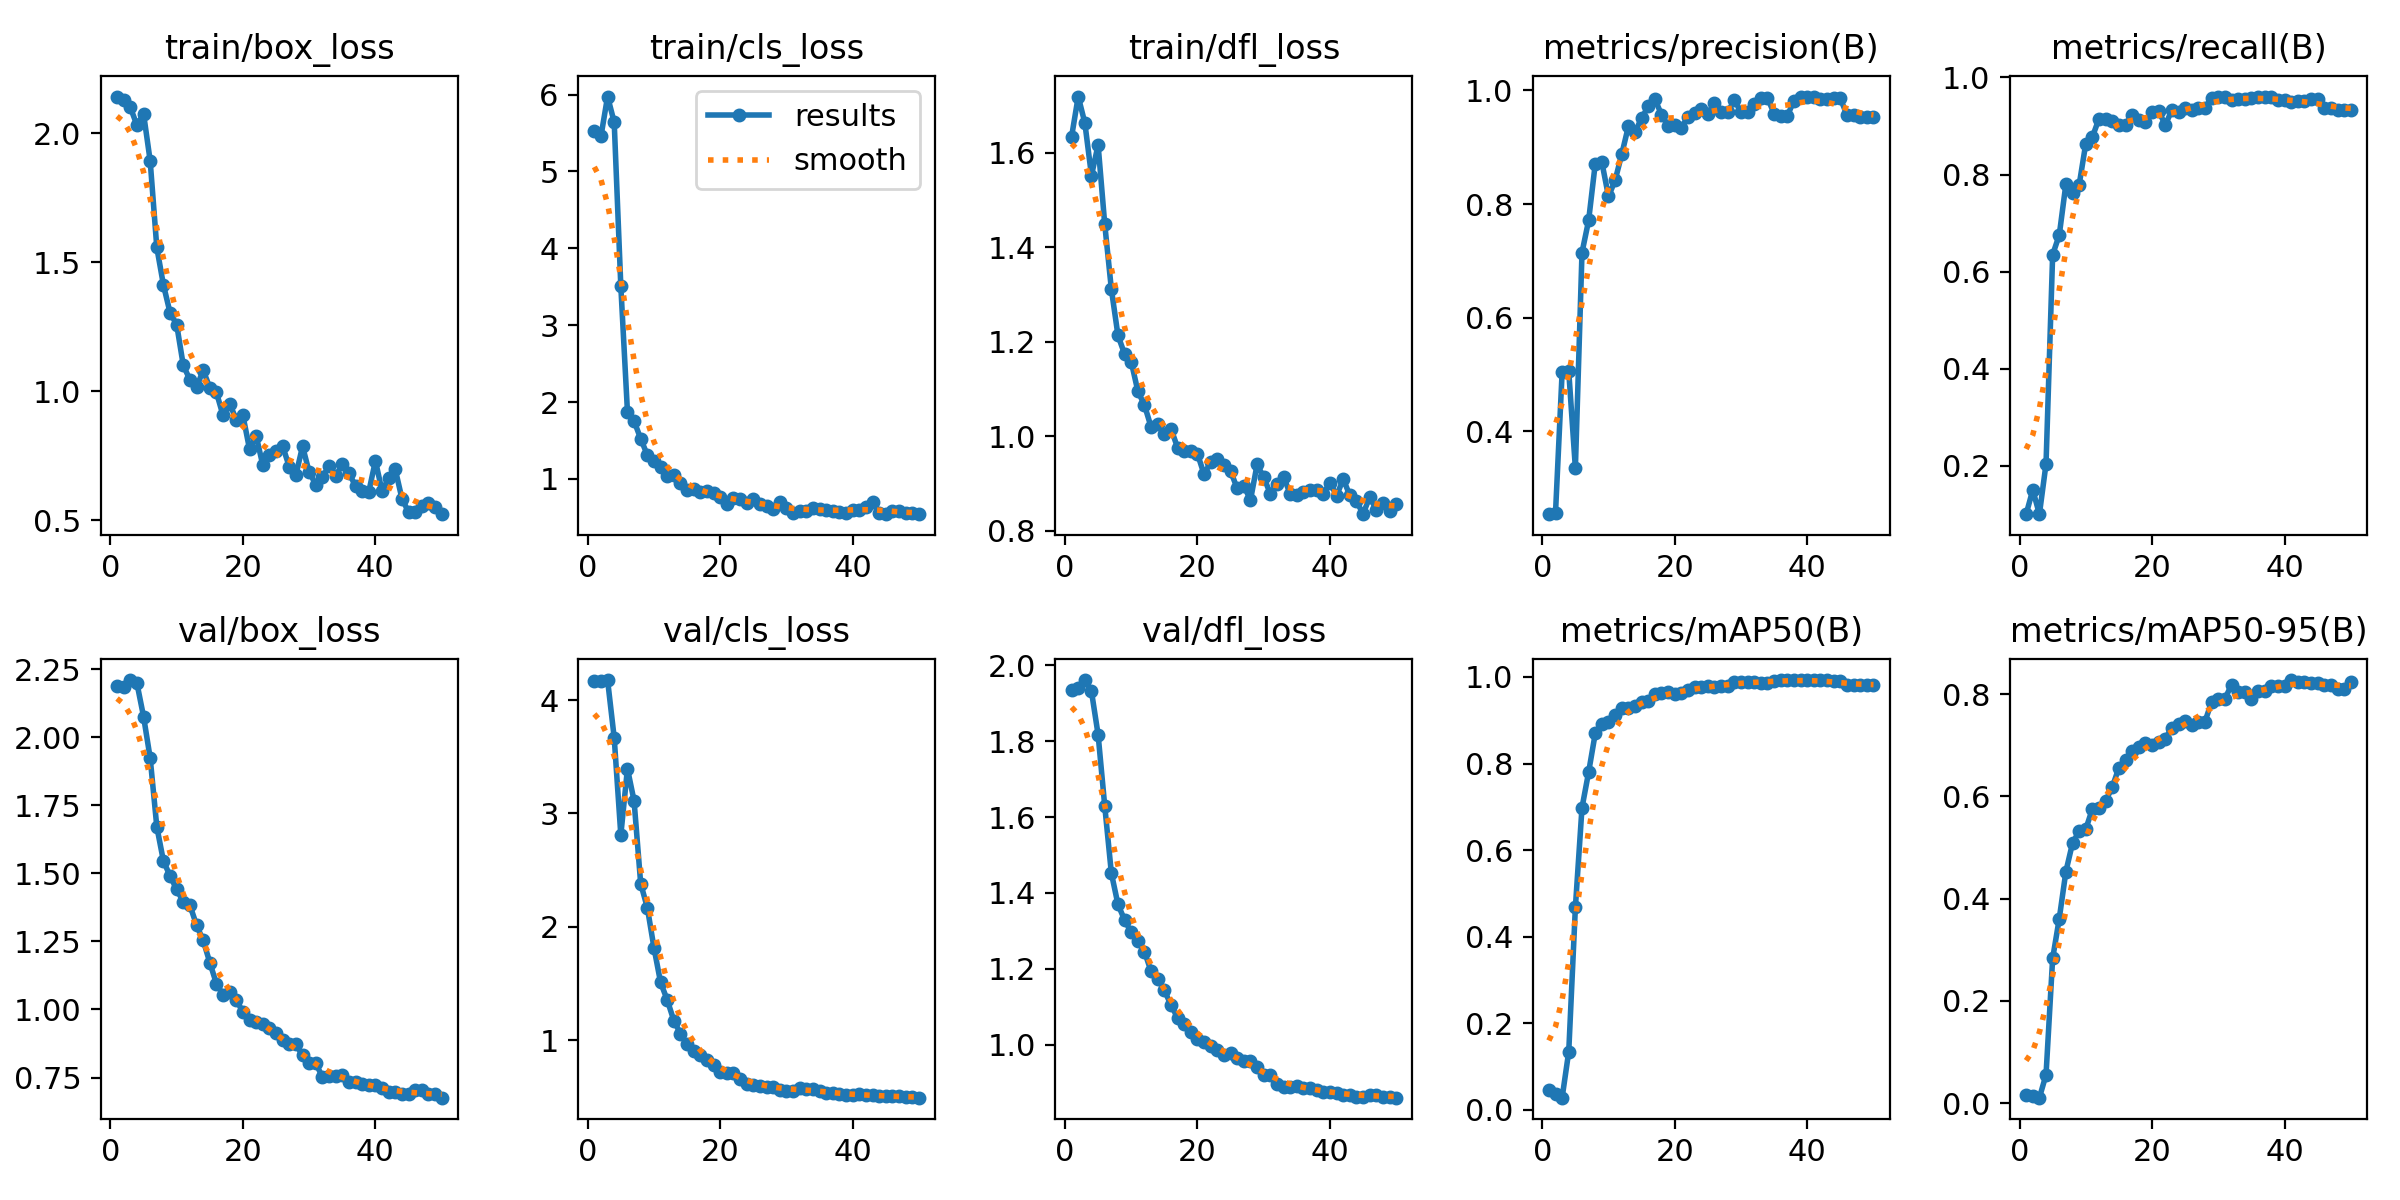

The table this chart was drawn from, first rows:
epoch, time, train/box_loss, train/cls_loss, train/dfl_loss, metrics/precision(B), metrics/recall(B), metrics/mAP50(B), metrics/mAP50-95(B), val/box_loss, val/cls_loss, val/dfl_loss, lr/pg0, lr/pg1, lr/pg2
1, 1.471, 2.142, 5.525, 1.634, 0.2545, 0.1, 0.04657, 0.01639, 2.19, 4.172, 1.935, 9.09e-06, 9.09e-06, 9.09e-06
2, 1.828, 2.129, 5.457, 1.719, 0.2565, 0.15, 0.0375, 0.01454, 2.186, 4.171, 1.939, 2.67301e-05, 2.67301e-05, 2.67301e-05
3, 2.134, 2.101, 5.975, 1.663, 0.5041, 0.1, 0.02831, 0.0109, 2.21, 4.176, 1.961, 4.36502e-05, 4.36502e-05, 4.36502e-05
4, 2.516, 2.031, 5.641, 1.552, 0.5059, 0.2036, 0.1347, 0.05558, 2.199, 3.667, 1.931, 5.98504e-05, 5.98504e-05, 5.98504e-05
5, 2.967, 2.076, 3.505, 1.617, 0.3356, 0.6348, 0.4676, 0.2833, 2.077, 2.811, 1.817, 7.53306e-05, 7.53306e-05, 7.53306e-05
6, 3.438, 1.893, 1.876, 1.449, 0.7148, 0.6754, 0.698, 0.3613, 1.924, 3.395, 1.63, 9.0091e-05, 9.0091e-05, 9.0091e-05
7, 3.874, 1.557, 1.753, 1.312, 0.7712, 0.7804, 0.78, 0.4533, 1.672, 3.111, 1.452, 0.0001041, 0.0001041, 0.0001041
8, 4.37, 1.412, 1.523, 1.213, 0.8711, 0.761, 0.8694, 0.5088, 1.546, 2.381, 1.37, 0.0001175, 0.0001175, 0.0001175
9, 4.798, 1.304, 1.311, 1.174, 0.8737, 0.7784, 0.8924, 0.5321, 1.491, 2.17, 1.329, 0.0001301, 0.0001301, 0.0001301
10, 5.243, 1.258, 1.234, 1.158, 0.8135, 0.8637, 0.8953, 0.5362, 1.441, 1.817, 1.296, 0.0001419, 0.0001419, 0.0001419
11, 5.717, 1.1, 1.149, 1.096, 0.8419, 0.8775, 0.9113, 0.5758, 1.396, 1.511, 1.273, 0.0001531, 0.0001531, 0.0001531
12, 6.167, 1.044, 1.034, 1.066, 0.8877, 0.9151, 0.9278, 0.5784, 1.383, 1.357, 1.246, 0.0001635, 0.0001635, 0.0001635
13, 6.641, 1.014, 1.05, 1.02, 0.9367, 0.9143, 0.9291, 0.5915, 1.31, 1.174, 1.193, 0.0001733, 0.0001733, 0.0001733
14, 7.12, 1.081, 0.9446, 1.026, 0.927, 0.9107, 0.9328, 0.6182, 1.254, 1.058, 1.174, 0.0001823, 0.0001823, 0.0001823
15, 7.627, 1.013, 0.8592, 1.005, 0.9512, 0.9024, 0.9423, 0.6564, 1.173, 0.9662, 1.143, 0.0001905, 0.0001905, 0.0001905
16, 8.091, 0.9951, 0.8715, 1.016, 0.9721, 0.9024, 0.944, 0.6708, 1.095, 0.9049, 1.105, 0.0001981, 0.0001981, 0.0001981
17, 8.649, 0.9055, 0.8242, 0.9759, 0.985, 0.9225, 0.9607, 0.6888, 1.054, 0.8713, 1.071, 0.0002049, 0.0002049, 0.0002049
18, 9.112, 0.9516, 0.8454, 0.9683, 0.9574, 0.913, 0.9634, 0.6971, 1.065, 0.8263, 1.056, 0.0002111, 0.0002111, 0.0002111
19, 9.624, 0.8889, 0.812, 0.9686, 0.9376, 0.9087, 0.9645, 0.7041, 1.035, 0.7845, 1.033, 0.0002165, 0.0002165, 0.0002165
20, 10.08, 0.9055, 0.7627, 0.9632, 0.9386, 0.9287, 0.9604, 0.7006, 0.991, 0.7208, 1.014, 0.0002211, 0.0002211, 0.0002211
21, 10.52, 0.7748, 0.6766, 0.9196, 0.9345, 0.931, 0.9632, 0.707, 0.9629, 0.7103, 1.007, 0.0002251, 0.0002251, 0.0002251
22, 10.95, 0.8265, 0.7541, 0.9459, 0.9535, 0.9024, 0.9694, 0.7133, 0.9542, 0.7091, 0.9977, 0.0002283, 0.0002283, 0.0002283
23, 11.42, 0.713, 0.7396, 0.9523, 0.9602, 0.9324, 0.9759, 0.7348, 0.9479, 0.6574, 0.9876, 0.0002309, 0.0002309, 0.0002309
24, 11.85, 0.751, 0.6873, 0.9401, 0.9678, 0.9296, 0.9771, 0.742, 0.933, 0.6132, 0.9744, 0.0002327, 0.0002327, 0.0002327
25, 12.25, 0.7667, 0.7333, 0.9262, 0.9586, 0.9381, 0.9793, 0.7485, 0.9125, 0.6085, 0.9776, 0.0002338, 0.0002338, 0.0002338
26, 12.73, 0.7866, 0.6754, 0.8901, 0.9783, 0.9331, 0.9771, 0.7405, 0.8891, 0.6006, 0.9662, 0.0002341, 0.0002341, 0.0002341
27, 13.12, 0.7064, 0.6536, 0.8958, 0.9613, 0.9381, 0.9787, 0.7467, 0.8722, 0.5868, 0.9573, 0.0002338, 0.0002338, 0.0002338
28, 13.58, 0.6744, 0.6117, 0.8651, 0.9613, 0.9381, 0.9787, 0.7467, 0.8722, 0.5868, 0.9573, 0.0002327, 0.0002327, 0.0002327
29, 13.98, 0.7863, 0.7047, 0.9406, 0.9833, 0.958, 0.9881, 0.7854, 0.8312, 0.5647, 0.9405, 0.0002309, 0.0002309, 0.0002309
30, 14.46, 0.6857, 0.6192, 0.9133, 0.9621, 0.9597, 0.9888, 0.7912, 0.8035, 0.5561, 0.9204, 0.0002284, 0.0002284, 0.0002284
31, 14.88, 0.6379, 0.5601, 0.879, 0.9621, 0.9597, 0.9888, 0.7912, 0.8035, 0.5561, 0.9204, 0.0002251, 0.0002251, 0.0002251
32, 15.38, 0.6682, 0.5879, 0.8989, 0.9766, 0.954, 0.988, 0.8183, 0.751, 0.5784, 0.8973, 0.0002212, 0.0002212, 0.0002212
33, 15.82, 0.7084, 0.5861, 0.9139, 0.9869, 0.9552, 0.9865, 0.804, 0.756, 0.5726, 0.8899, 0.0002165, 0.0002165, 0.0002165
34, 16.22, 0.6701, 0.6284, 0.8786, 0.9869, 0.9552, 0.9865, 0.804, 0.756, 0.5726, 0.8899, 0.0002111, 0.0002111, 0.0002111
35, 16.66, 0.7164, 0.6054, 0.8765, 0.9592, 0.9583, 0.9916, 0.7898, 0.7588, 0.5525, 0.8908, 0.000205, 0.000205, 0.000205
36, 17.08, 0.6812, 0.5937, 0.883, 0.9554, 0.9607, 0.9918, 0.8056, 0.7335, 0.5388, 0.8859, 0.0001981, 0.0001981, 0.0001981
37, 17.52, 0.6331, 0.5825, 0.887, 0.9554, 0.9607, 0.9918, 0.8056, 0.7335, 0.5388, 0.8859, 0.0001906, 0.0001906, 0.0001906
38, 17.92, 0.6138, 0.5744, 0.8863, 0.9823, 0.959, 0.9922, 0.8162, 0.7247, 0.5251, 0.882, 0.0001823, 0.0001823, 0.0001823
39, 18.36, 0.6098, 0.5607, 0.8787, 0.9893, 0.9531, 0.9928, 0.8156, 0.7232, 0.52, 0.8763, 0.0001733, 0.0001733, 0.0001733
40, 18.72, 0.7299, 0.5952, 0.9025, 0.9893, 0.9531, 0.9928, 0.8156, 0.7232, 0.52, 0.8763, 0.0001636, 0.0001636, 0.0001636
41, 20.79, 0.6127, 0.5973, 0.8742, 0.9882, 0.9496, 0.992, 0.8278, 0.7097, 0.5276, 0.8736, 0.0001531, 0.0001531, 0.0001531
42, 21.38, 0.6622, 0.6373, 0.91, 0.9849, 0.9519, 0.9922, 0.8244, 0.6971, 0.5192, 0.8677, 0.000142, 0.000142, 0.000142
43, 21.75, 0.6962, 0.6942, 0.875, 0.9849, 0.9519, 0.9922, 0.8244, 0.6971, 0.5192, 0.8677, 0.0001301, 0.0001301, 0.0001301
44, 22.15, 0.5836, 0.5611, 0.8635, 0.9861, 0.9549, 0.9895, 0.823, 0.6886, 0.5067, 0.8636, 0.0001175, 0.0001175, 0.0001175
45, 22.6, 0.5309, 0.5472, 0.8355, 0.9861, 0.9549, 0.9895, 0.823, 0.6886, 0.5067, 0.8636, 0.0001042, 0.0001042, 0.0001042
46, 22.99, 0.5321, 0.5875, 0.8723, 0.9567, 0.9381, 0.981, 0.8175, 0.7026, 0.5063, 0.8683, 9.01637e-05, 9.01637e-05, 9.01637e-05
47, 23.4, 0.5549, 0.5769, 0.8448, 0.9567, 0.9381, 0.981, 0.8175, 0.7026, 0.5063, 0.8683, 7.5407e-05, 7.5407e-05, 7.5407e-05
48, 23.79, 0.5651, 0.5613, 0.8592, 0.953, 0.9335, 0.9816, 0.8109, 0.6881, 0.4993, 0.8634, 5.99304e-05, 5.99304e-05, 5.99304e-05
49, 24.18, 0.5506, 0.5516, 0.8415, 0.953, 0.9335, 0.9816, 0.8109, 0.6881, 0.4993, 0.8634, 4.37338e-05, 4.37338e-05, 4.37338e-05
50, 24.61, 0.5229, 0.5416, 0.857, 0.9528, 0.9328, 0.9817, 0.8233, 0.676, 0.4945, 0.8608, 2.68173e-05, 2.68173e-05, 2.68173e-05
